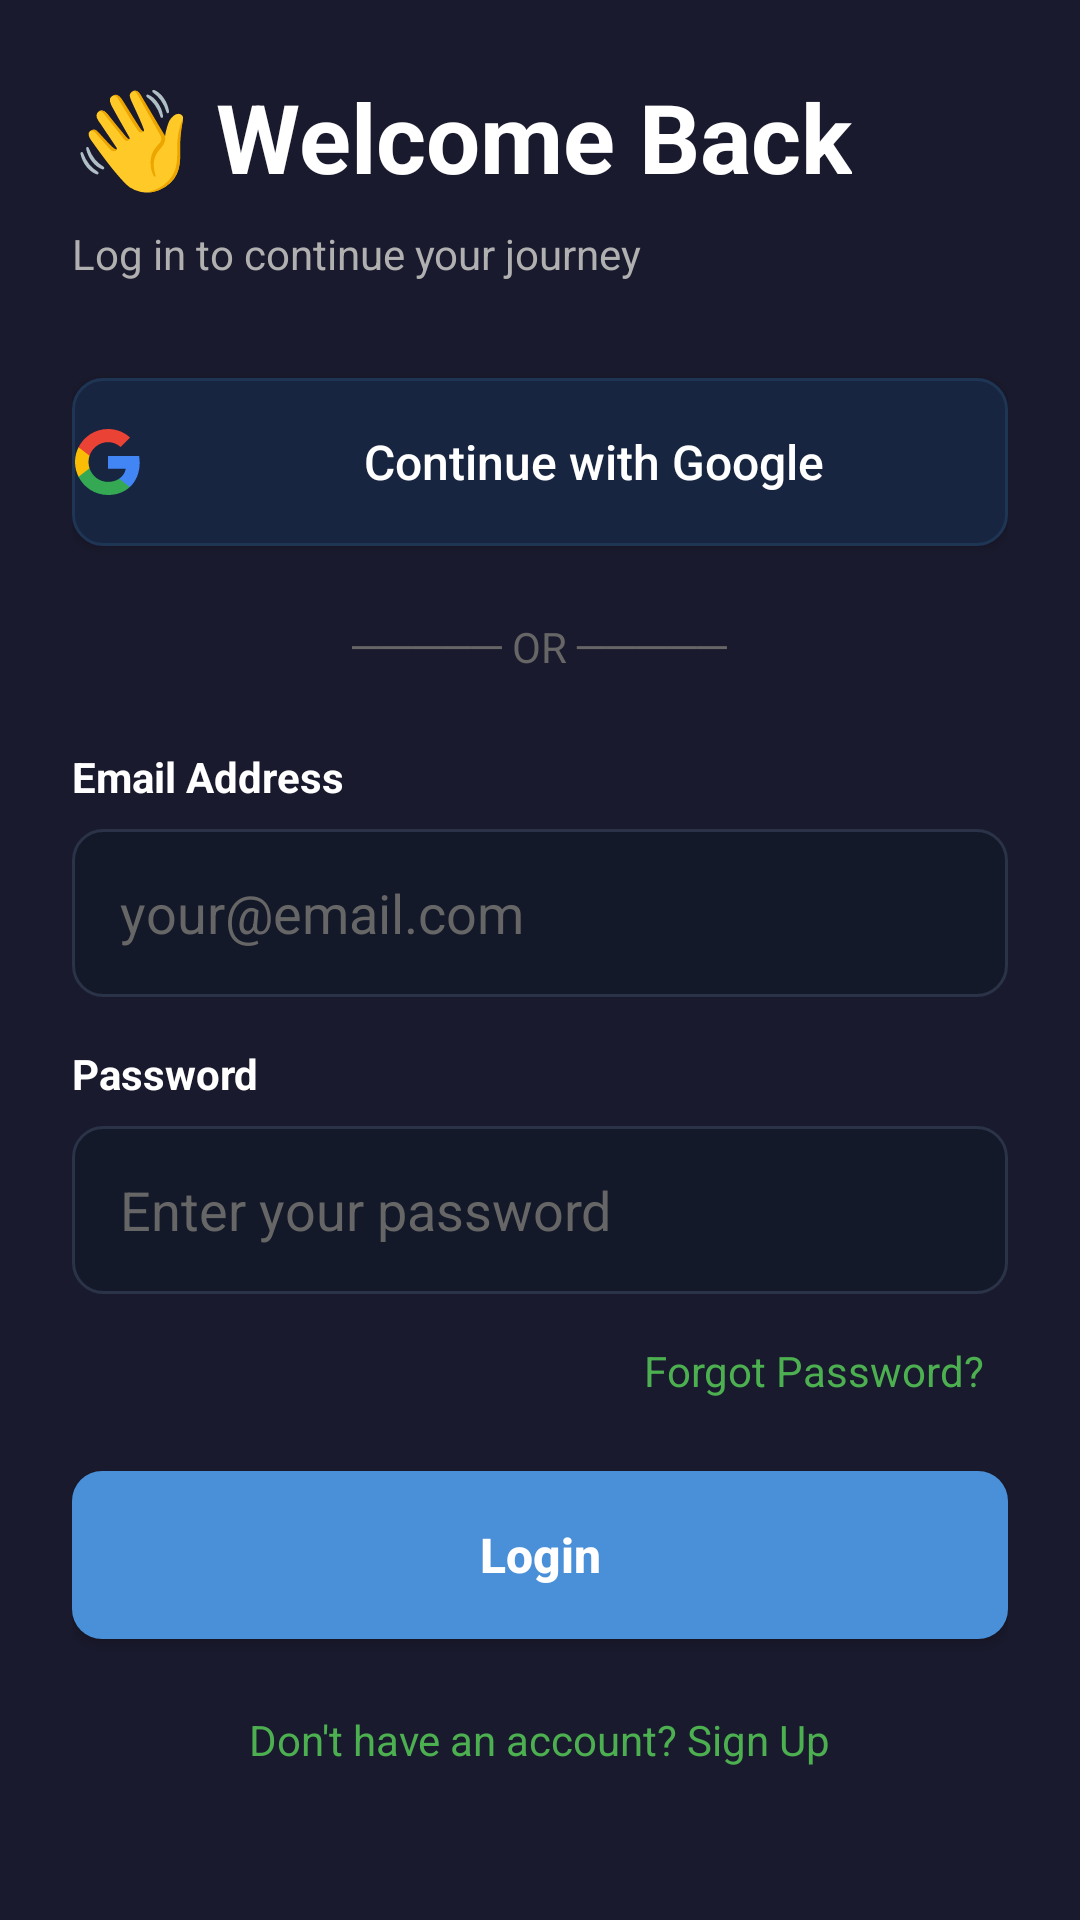

Produce the Android XML layout that renders to this screen, including the resource entries it uses.
<!-- AndroidManifest.xml: activity theme Theme.TaqwaFortress -->
<!-- res/layout/activity_login.xml -->
<?xml version="1.0" encoding="utf-8"?>
<ScrollView xmlns:android="http://schemas.android.com/apk/res/android"
    xmlns:app="http://schemas.android.com/apk/res-auto"
    android:layout_width="match_parent"
    android:layout_height="match_parent"
    android:background="#1A1A2E"
    android:fillViewport="true">

    <LinearLayout
        android:layout_width="match_parent"
        android:layout_height="wrap_content"
        android:orientation="vertical"
        android:padding="24dp">

        
        <TextView
            android:layout_width="wrap_content"
            android:layout_height="wrap_content"
            android:text="👋 Welcome Back"
            android:textColor="#FFFFFF"
            android:textSize="32sp"
            android:textStyle="bold"
            android:layout_marginBottom="8dp" />

        <TextView
            android:layout_width="wrap_content"
            android:layout_height="wrap_content"
            android:text="Log in to continue your journey"
            android:textColor="#B0B0B0"
            android:textSize="14sp"
            android:layout_marginBottom="32dp" />

        
        <Button
            android:id="@+id/btnGoogleSignIn"
            android:layout_width="match_parent"
            android:layout_height="56dp"
            android:text="Continue with Google"
            android:textColor="#FFFFFF"
            android:textSize="16sp"
            android:textAllCaps="false"
            android:background="@drawable/bg_button_secondary"
            android:drawableLeft="@drawable/ic_google"
            android:drawablePadding="12dp"
            android:gravity="center"
            android:layout_marginBottom="24dp" />

        
        <TextView
            android:layout_width="wrap_content"
            android:layout_height="wrap_content"
            android:text="───── OR ─────"
            android:textColor="#666666"
            android:textSize="14sp"
            android:layout_gravity="center"
            android:layout_marginBottom="24dp" />

        
        <TextView
            android:layout_width="wrap_content"
            android:layout_height="wrap_content"
            android:text="Email Address"
            android:textColor="#FFFFFF"
            android:textSize="14sp"
            android:textStyle="bold"
            android:layout_marginBottom="8dp" />

        <EditText
            android:id="@+id/emailInput"
            android:layout_width="match_parent"
            android:layout_height="56dp"
            android:background="@drawable/bg_input"
            android:hint="your@email.com"
            android:inputType="textEmailAddress"
            android:padding="16dp"
            android:textColor="#FFFFFF"
            android:textColorHint="#666666"
            android:layout_marginBottom="16dp" />

        
        <TextView
            android:layout_width="wrap_content"
            android:layout_height="wrap_content"
            android:text="Password"
            android:textColor="#FFFFFF"
            android:textSize="14sp"
            android:textStyle="bold"
            android:layout_marginBottom="8dp" />

        <EditText
            android:id="@+id/etPassword"
            android:layout_width="match_parent"
            android:layout_height="56dp"
            android:background="@drawable/bg_input"
            android:hint="Enter your password"
            android:inputType="textPassword"
            android:padding="16dp"
            android:textColor="#FFFFFF"
            android:textColorHint="#666666"
            android:layout_marginBottom="8dp" />

        
        <TextView
            android:id="@+id/btnForgotPassword"
            android:layout_width="wrap_content"
            android:layout_height="wrap_content"
            android:text="Forgot Password?"
            android:textColor="#4CAF50"
            android:textSize="14sp"
            android:layout_gravity="end"
            android:padding="8dp"
            android:layout_marginBottom="16dp" />

        
        <Button
            android:id="@+id/btnLogin"
            android:layout_width="match_parent"
            android:layout_height="56dp"
            android:text="Login"
            android:textColor="#FFFFFF"
            android:textSize="16sp"
            android:textStyle="bold"
            android:textAllCaps="false"
            android:background="@drawable/bg_button_primary"
            android:layout_marginBottom="16dp" />

        
        <ProgressBar
            android:id="@+id/progressBar"
            android:layout_width="wrap_content"
            android:layout_height="wrap_content"
            android:layout_gravity="center"
            android:visibility="gone"
            android:indeterminateTint="#4CAF50"
            android:layout_marginBottom="16dp" />

        
        <TextView
            android:id="@+id/btnSignUpLink"
            android:layout_width="wrap_content"
            android:layout_height="wrap_content"
            android:text="Don't have an account? Sign Up"
            android:textColor="#4CAF50"
            android:textSize="14sp"
            android:layout_gravity="center"
            android:padding="8dp" />

    </LinearLayout>
</ScrollView>
<!-- resources referenced by this layout -->
<resources>
  <!-- drawable bg_button_primary (drawable) -->
  <?xml version="1.0" encoding="utf-8"?>
  <shape xmlns:android="http://schemas.android.com/apk/res/android"
      android:shape="rectangle">
      <solid android:color="#4A90D9" />
      <corners android:radius="10dp" />
  </shape>
  <!-- drawable bg_button_secondary (drawable) -->
  <?xml version="1.0" encoding="utf-8"?>
  <shape xmlns:android="http://schemas.android.com/apk/res/android"
      android:shape="rectangle">
      <solid android:color="#172540" />
      <stroke android:width="1dp" android:color="#1F3554" />
      <corners android:radius="10dp" />
  </shape>
  <!-- drawable bg_input (drawable) -->
  <?xml version="1.0" encoding="utf-8"?>
  <shape xmlns:android="http://schemas.android.com/apk/res/android"
      android:shape="rectangle">
      <solid android:color="#141929" />
      <stroke android:width="1dp" android:color="#2A3347" />
      <corners android:radius="10dp" />
  </shape>
  <!-- drawable ic_google (drawable) -->
  <?xml version="1.0" encoding="utf-8"?>
  <vector xmlns:android="http://schemas.android.com/apk/res/android"
      android:width="24dp"
      android:height="24dp"
      android:viewportWidth="24"
      android:viewportHeight="24">
  
      
  
      
      <path
          android:fillColor="#4285F4"
          android:pathData="M22.56,12.25c0,-0.78 -0.07,-1.53 -0.2,-2.25H12v4.26h5.92c-0.26,1.37 -1.04,2.53 -2.21,3.31v2.77h3.57c2.08,-1.92 3.28,-4.74 3.28,-8.09z" />
  
      
      <path
          android:fillColor="#34A853"
          android:pathData="M12,23c2.97,0 5.46,-0.98 7.28,-2.66l-3.57,-2.77c-0.98,0.66 -2.23,1.06 -3.71,1.06 -2.86,0 -5.29,-1.93 -6.16,-4.53H2.18v2.84C3.99,20.53 7.7,23 12,23z" />
  
      
      <path
          android:fillColor="#FBBC05"
          android:pathData="M5.84,14.09c-0.22,-0.66 -0.35,-1.36 -0.35,-2.09s0.13,-1.43 0.35,-2.09V7.07H2.18C1.43,8.55 1,10.22 1,12s0.43,3.45 1.18,4.93l2.85,-2.22 0.81,-0.62z" />
  
      
      <path
          android:fillColor="#EA4335"
          android:pathData="M12,5.38c1.62,0 3.06,0.56 4.21,1.64l3.15,-3.15C17.45,2.09 14.97,1 12,1 7.7,1 3.99,3.47 2.18,7.07l3.66,2.84c0.87,-2.6 3.3,-4.53 6.16,-4.53z" />
  
  </vector>
  <style name="Theme.TaqwaFortress" parent="Theme.MaterialComponents.DayNight.NoActionBar">
          
          <item name="colorPrimary">@color/colorPrimary</item>
          <item name="colorPrimaryDark">@color/colorPrimaryDark</item>
          <item name="colorAccent">@color/colorAccent</item>
  
          
          <item name="android:windowBackground">@color/background_dark</item>
          <item name="android:statusBarColor">@color/background_dark</item>
          <item name="android:navigationBarColor">@color/background_dark</item>
  
          
          <item name="colorControlActivated">@color/blue</item>
          <item name="colorControlHighlight">@color/blue_dim</item>
  
          
          <item name="android:progressTint">@color/blue</item>
          <item name="android:indeterminateTint">@color/blue</item>
      </style>
  <color name="colorPrimary">#4A90D9</color>
  <color name="colorPrimaryDark">#1A2740</color>
  <color name="colorAccent">#4A90D9</color>
  <color name="background_dark">#161B27</color>
  <color name="blue">#4A90D9</color>
  <color name="blue_dim">#172540</color>
</resources>
